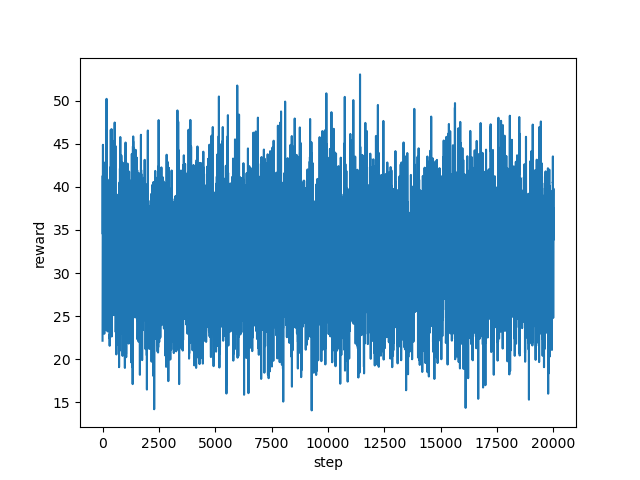

Source data for this figure (header and first rows):
step, reward
0, 22.15
1, 23.26
2, 24.93
3, 23.6
4, 30.73
5, 29.37
6, 33.94
7, 34.32
8, 35
9, 41.29
10, 37.16
11, 36.19
12, 34.52
13, 36.72
14, 40.08
15, 44.42
16, 42.85
17, 43
18, 44.88
19, 43.66
20, 44.44
21, 41.09
22, 38.83
23, 35.25
24, 37.52
25, 31.84
26, 37.51
27, 33.76
28, 35.38
29, 36.85
30, 30.44
31, 31.4
32, 34.89
33, 29.15
34, 31.36
35, 35.31
36, 28.93
37, 26.76
38, 24.58
39, 26.72
40, 26.32
41, 28.96
42, 30.81
43, 28.48
44, 31.05
45, 32.13
46, 34.84
47, 33.7
48, 27.4
49, 33.28
50, 39.27
51, 38.36
52, 35.76
53, 34.64
54, 36.88
55, 36.97
56, 32.12
57, 34.28
58, 37.47
59, 42.22
... 19,940 more rows
